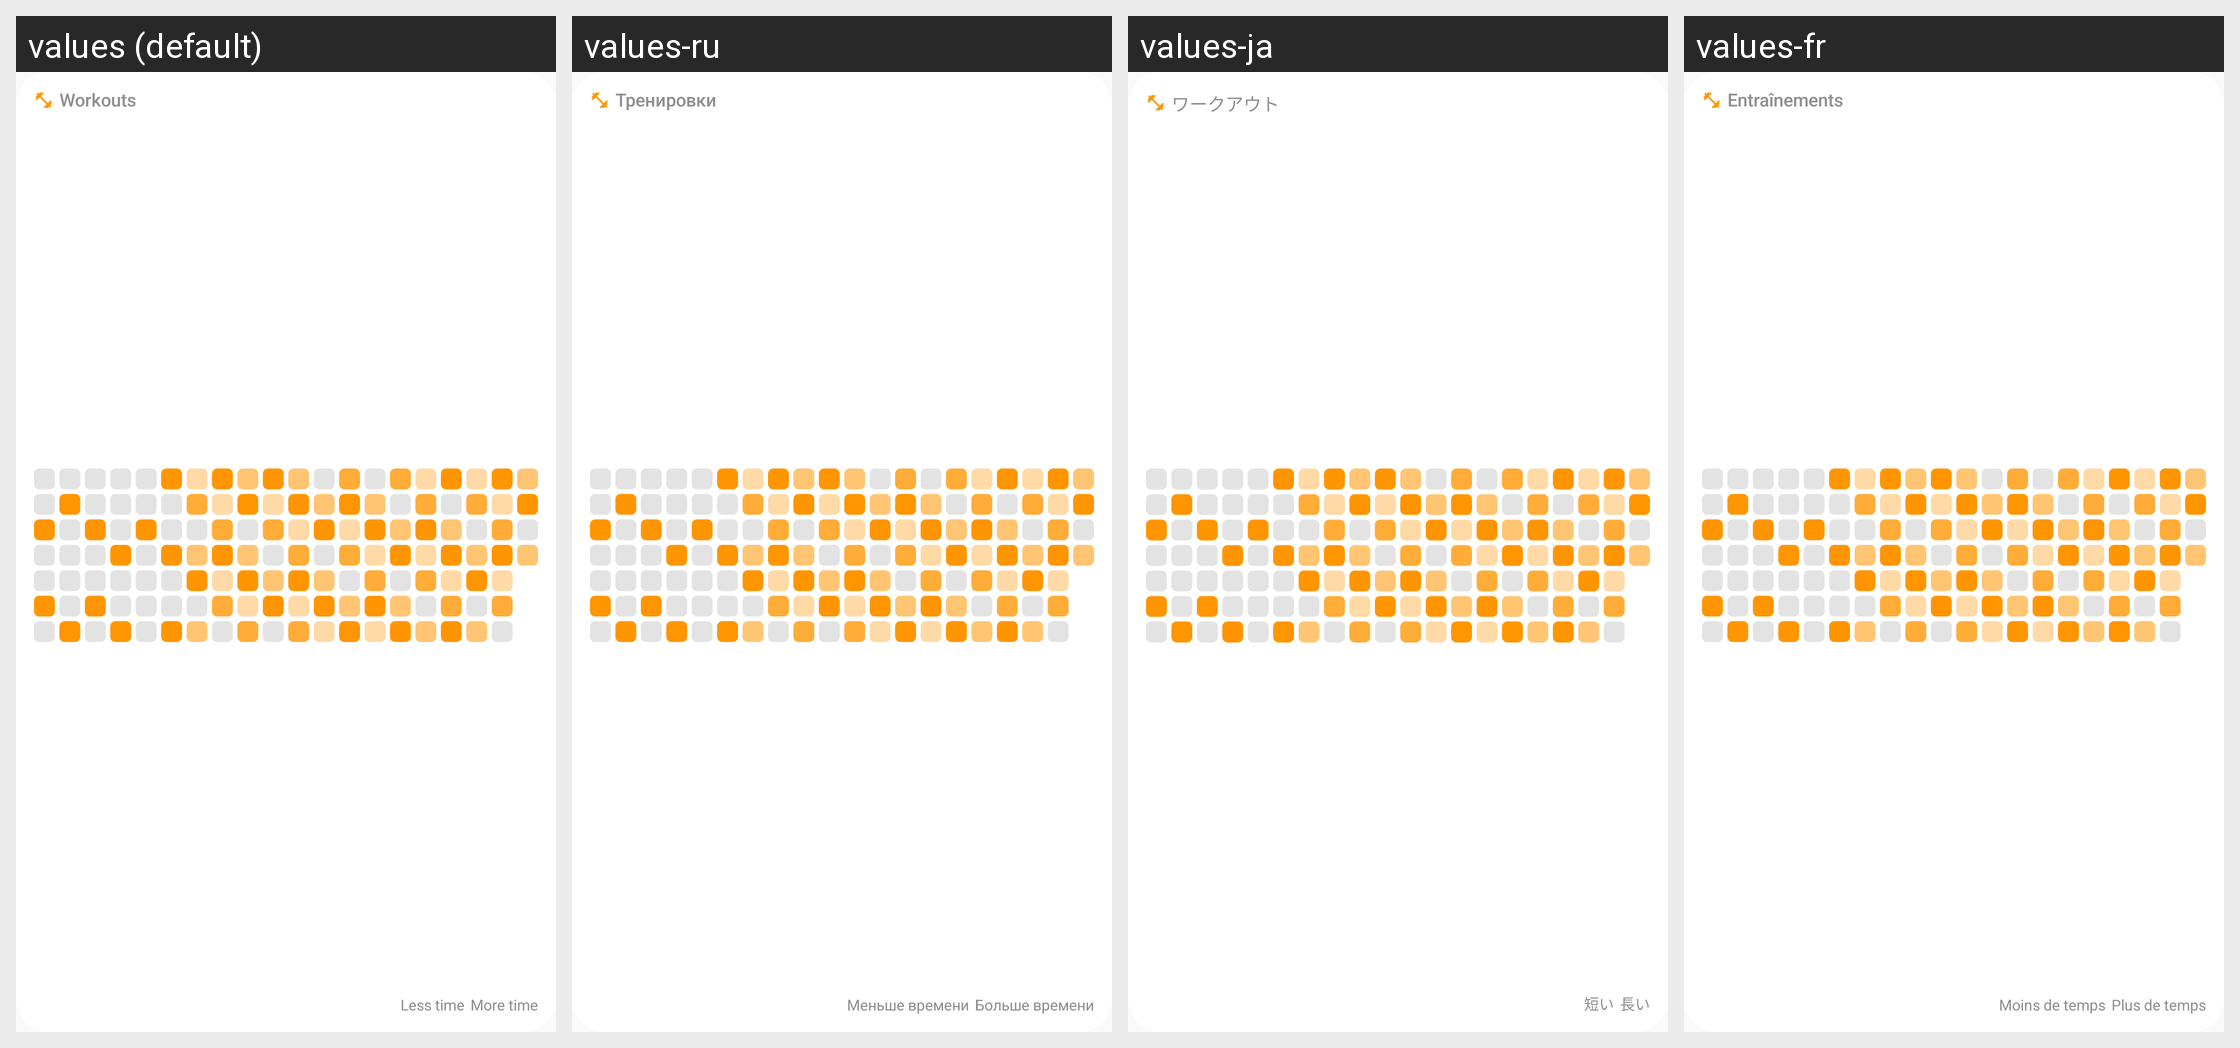

Strings drawn on this Android screen and how each of the app's shown locales translates them:
Android screen res/layout/widget_preview_workout_history.xml rendered under 4 locales, left to right: values (default), values-ru, values-ja, values-fr. Device: Nexus 5 (rendered at 1080×1920; each locale shown at half size, 540×960, under a caption strip naming it); theme Theme.Ayuvo.
Other locales in the repository, not shown: values-ar, values-az, values-cs, values-de, values-es, values-hi, values-it, values-ko, values-nl, values-pl, values-pt-rBR, values-ro, values-uk, values-zh-rCN.
Strings drawn on this screen, with the default value and each locale's value (text and hints the layout hard-codes, and strings that could not be matched under every locale, appear in the picture but are not listed):

widget_history_workout_title
  values: Workouts
  values-ru: Тренировки
  values-ja: ワークアウト
  values-fr: Entraînements

widget_history_less_time
  values: Less time
  values-ru: Меньше времени
  values-ja: 短い
  values-fr: Moins de temps

widget_history_more_time
  values: More time
  values-ru: Больше времени
  values-ja: 長い
  values-fr: Plus de temps
